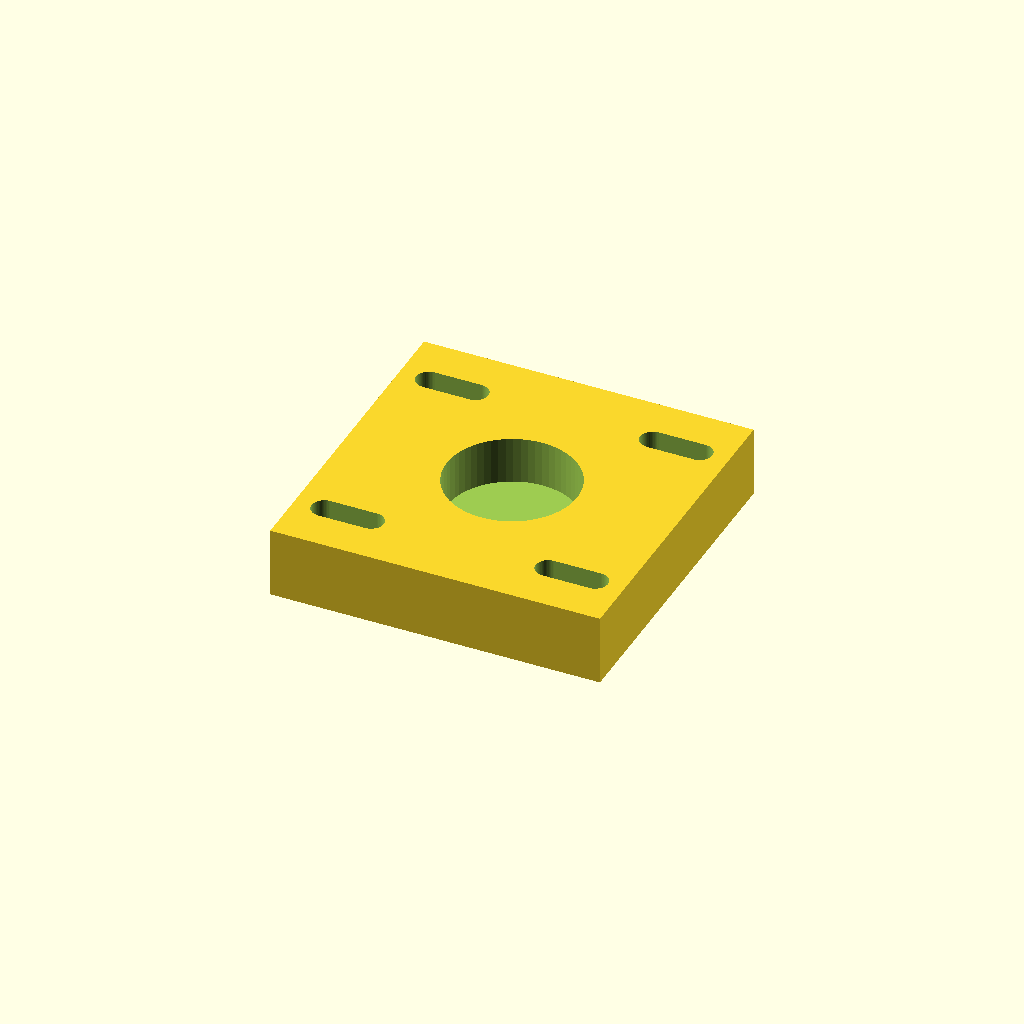
Cell 1: rendered with the file's own defaults.
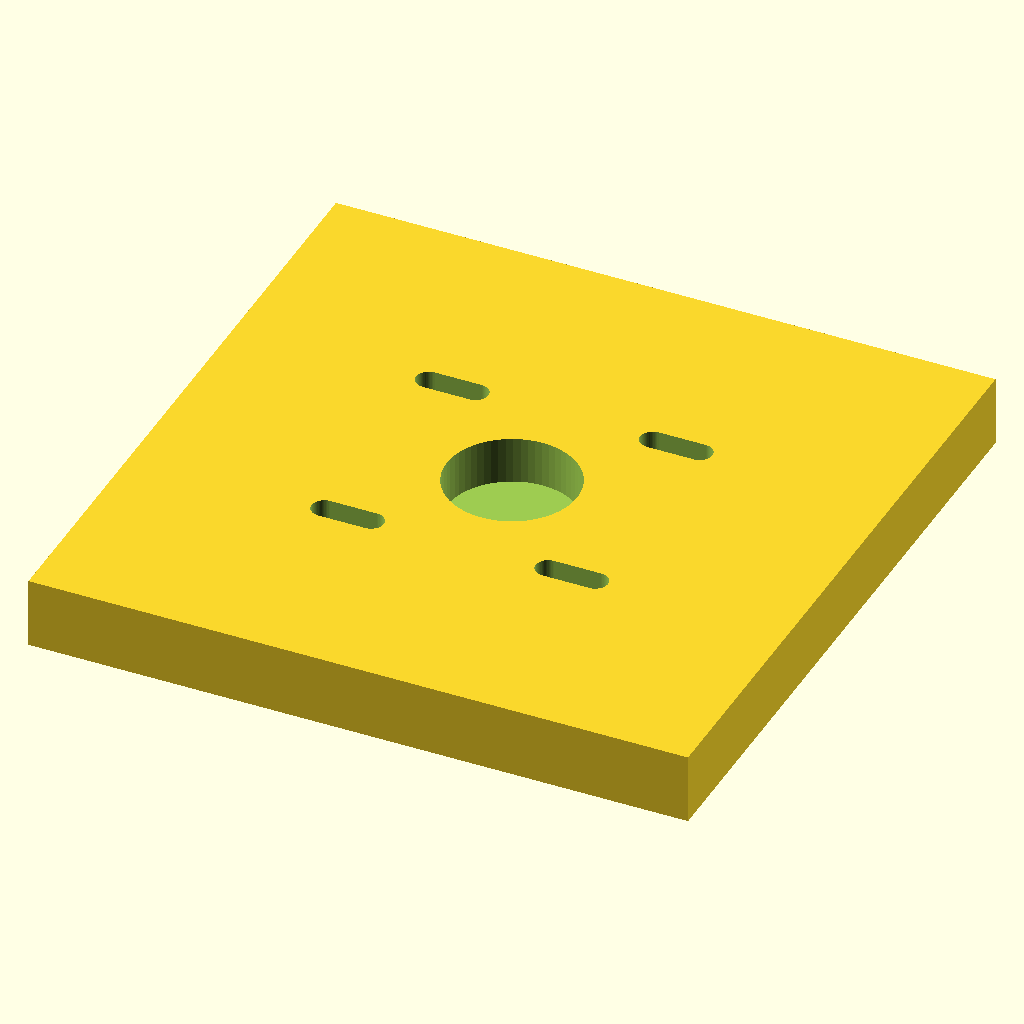
Cell 2: the same model with plate_w = 112.4.
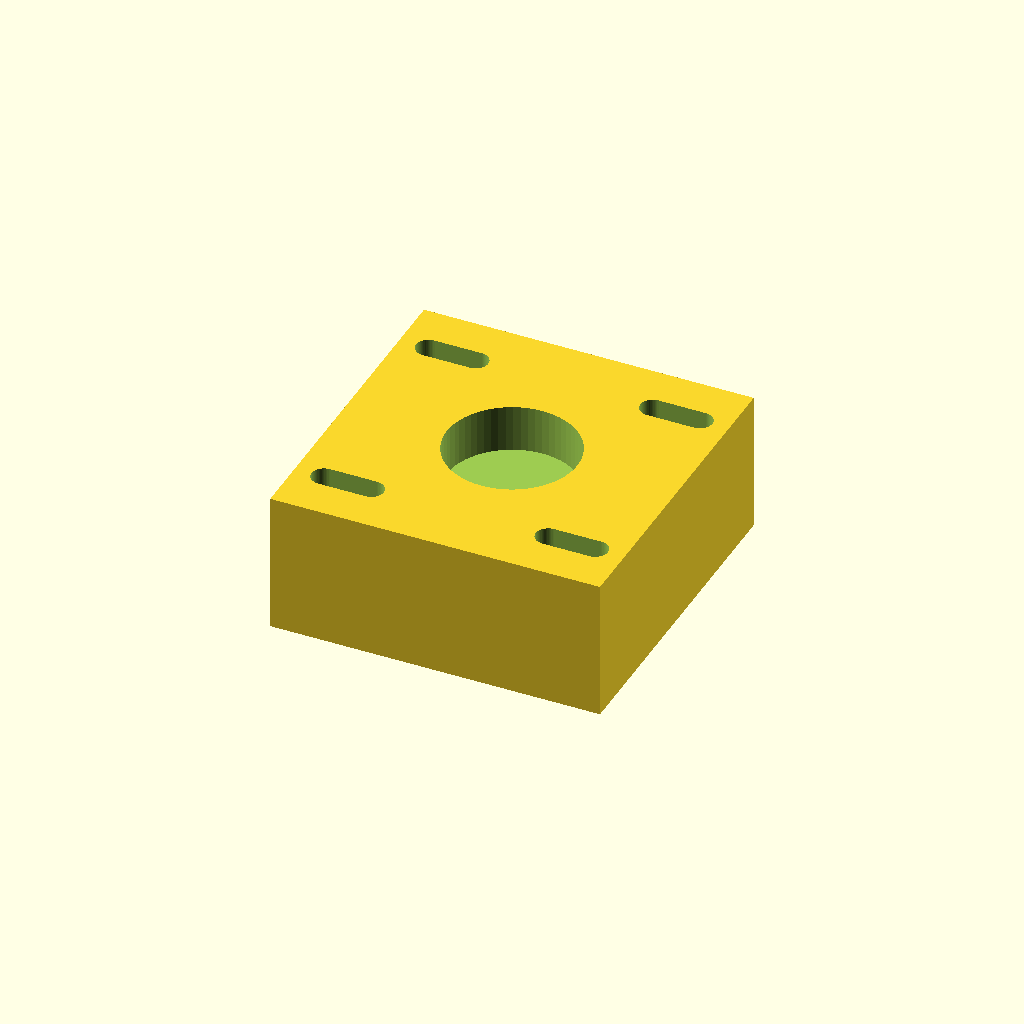
Cell 3 — plate_t set to 24, the other parameters unchanged.
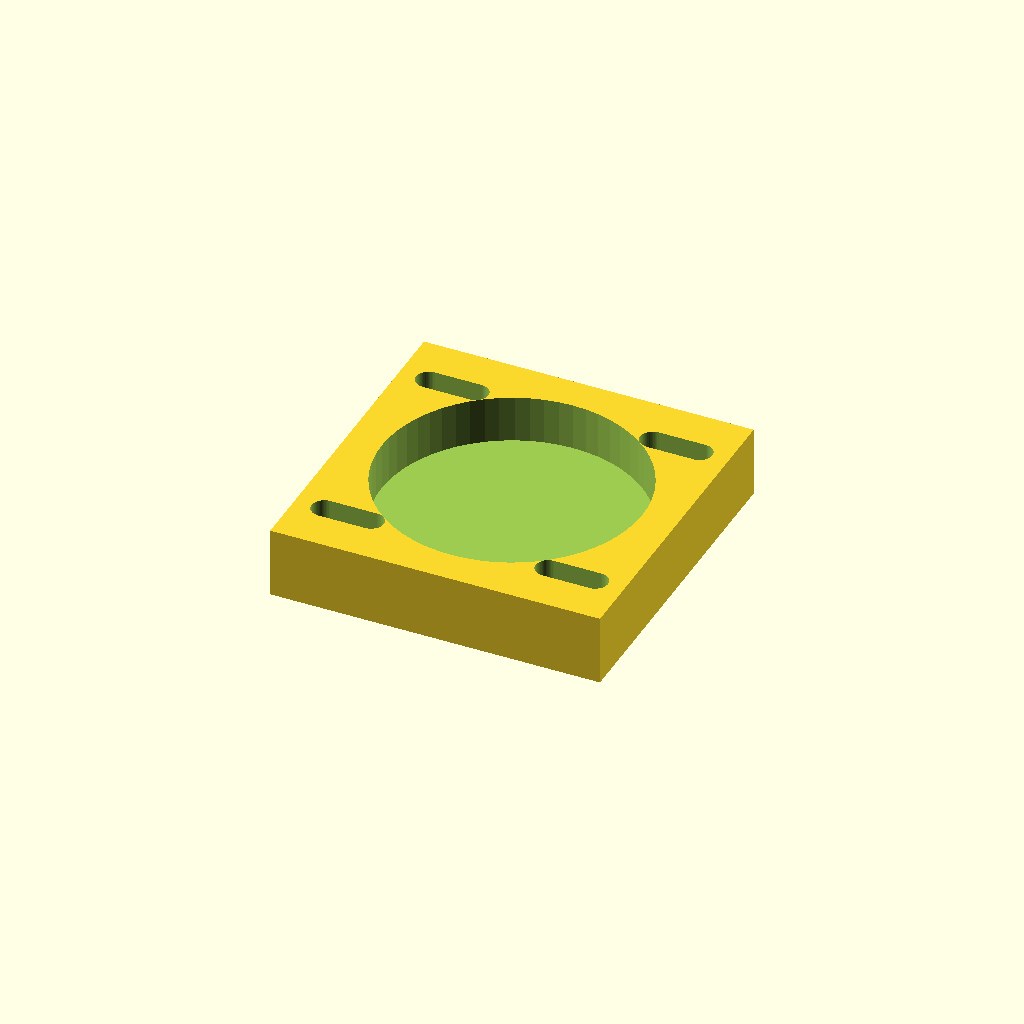
Cell 4 — bearing_d set to 44.4, the other parameters unchanged.
One fixed orthographic camera (rotation 55°, 0°, 25°; colour scheme Cornfield) for every cell.
OpenSCAD source file optional_data/data/parts/part_0073.scad:
// Bearing mounting plate with 22.2 mm pocket.
$fn = 60;
eps = 0.02;
plate_w = 56.2;
plate_t = 12;
bearing_d = 22.2;
pocket_d = 8;
mount_pitch = 38.2;
module slot(x, y) {
    hull() {
        translate([x - 4, y, -plate_t / 2 - eps]) cylinder(d = 4.3, h = plate_t + 2 * eps);
        translate([x + 4, y, -plate_t / 2 - eps]) cylinder(d = 4.3, h = plate_t + 2 * eps);
    }
}
difference() {
    cube([plate_w, plate_w, plate_t], center = true);
    translate([0, 0, plate_t / 2 - pocket_d - eps]) cylinder(d = bearing_d, h = pocket_d + 2 * eps);
    for (x = [-mount_pitch / 2, mount_pitch / 2], y = [-mount_pitch / 2, mount_pitch / 2]) slot(x, y);
}
Customizer parameters (derived from the source; name, type, default, range or options):
eps: number, default 0.02
plate_w: number, default 56.2
plate_t: number, default 12
bearing_d: number, default 22.2
pocket_d: number, default 8
mount_pitch: number, default 38.2
